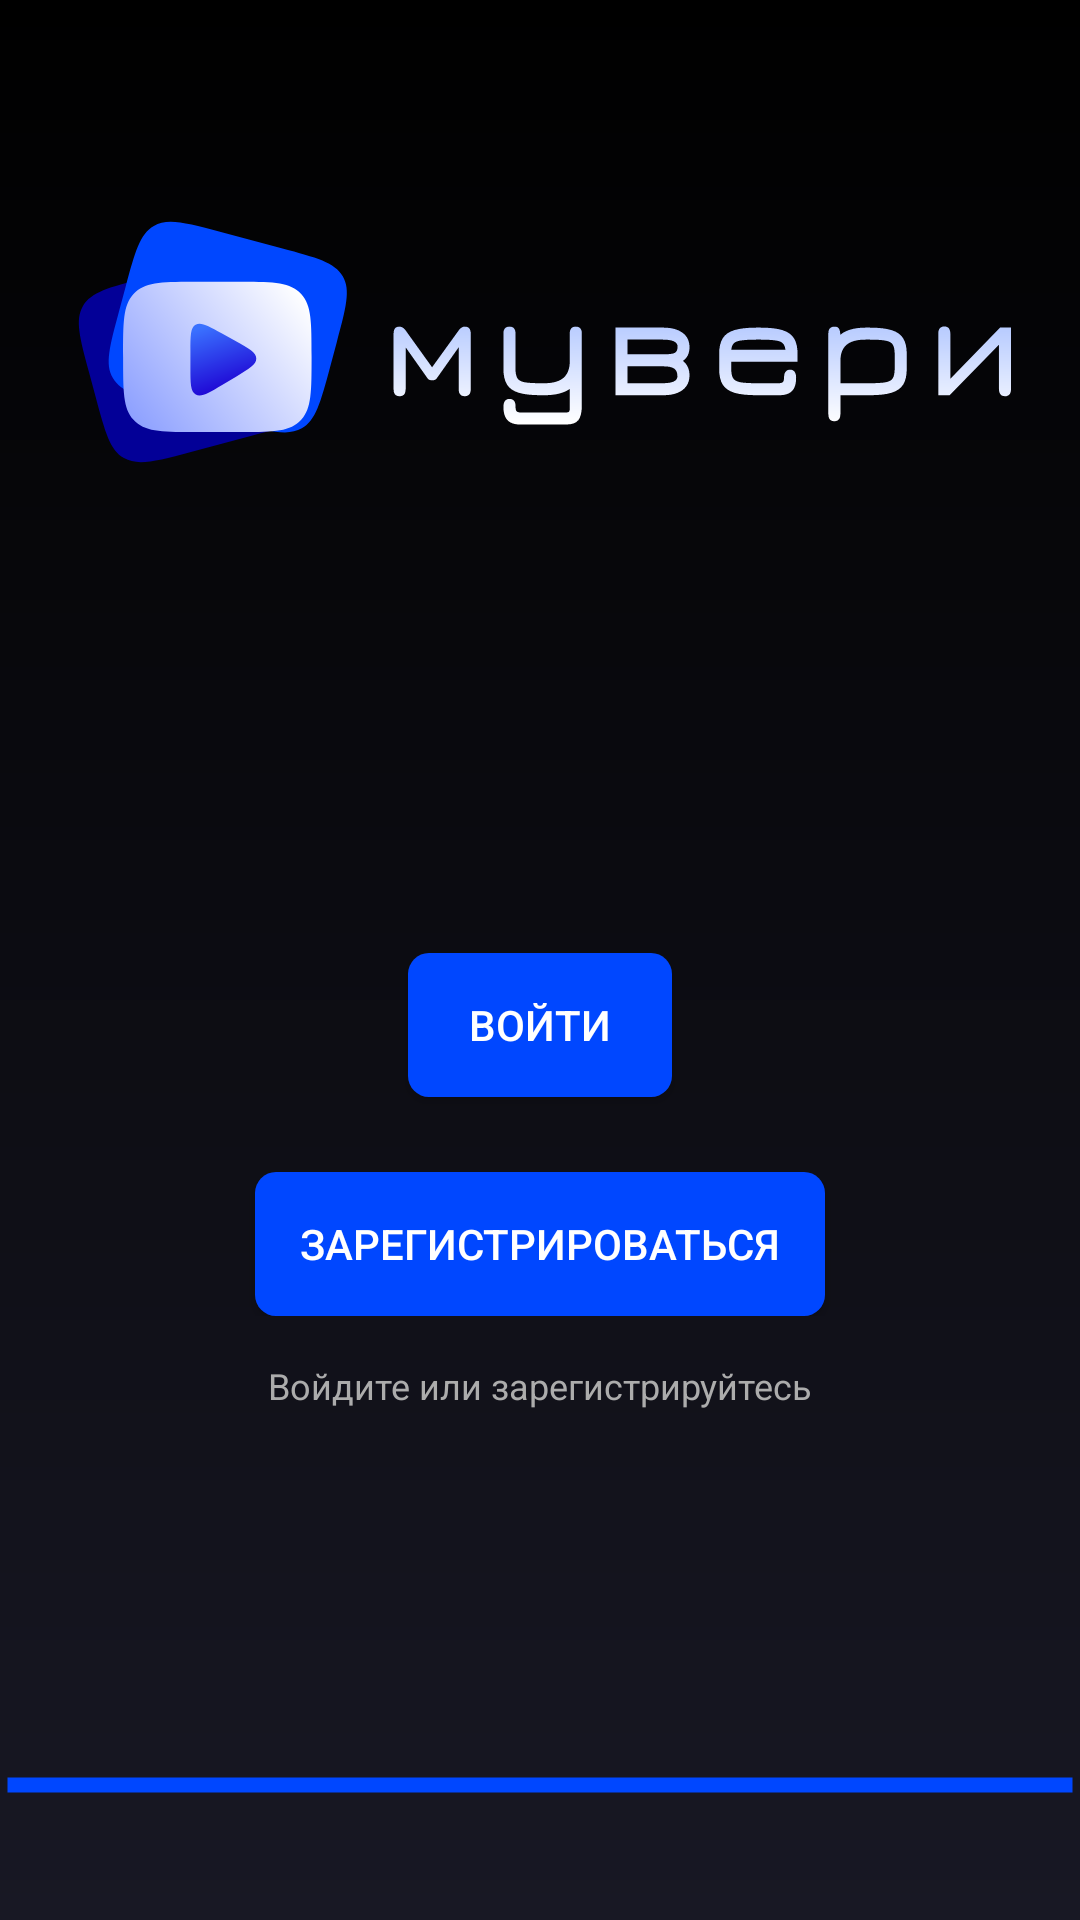

Android layout source for this screen:
<!-- AndroidManifest.xml: activity theme AppTheme -->
<!-- res/layout/activity_main.xml -->
<?xml version="1.0" encoding="utf-8"?>
<RelativeLayout xmlns:android="http://schemas.android.com/apk/res/android"
    xmlns:app="http://schemas.android.com/apk/res-auto"
    xmlns:tools="http://schemas.android.com/tools"
    android:layout_width="match_parent"
    android:layout_height="match_parent"
    android:id="@+id/index"
    android:background="@drawable/gradient_selector"
    tools:context=".MainActivity">

    <LinearLayout
        android:layout_width="wrap_content"
        android:layout_height="wrap_content"
        android:layout_marginTop="50dp"
        android:layout_centerHorizontal="true"
        android:gravity="center"
        android:orientation="vertical">

        <ImageView
            android:id="@+id/imageView"
            android:layout_width="314dp"
            android:layout_height="match_parent"
            app:srcCompat="@drawable/ic_logo" />
    </LinearLayout>

    <TextView
            android:id="@+id/text_bottom"
            android:layout_alignParentBottom="true"
            android:textSize="12sp"
            android:textColor="@color/text_bottom"
            android:layout_centerHorizontal="true"
            android:layout_width="wrap_content"
            android:layout_height="wrap_content"
            android:layout_marginBottom="170dp"
            android:text="@string/text_bottom" />

    <LinearLayout
        android:layout_width="match_parent"
        android:layout_centerHorizontal="true"
        android:weightSum="2"
        android:layout_above="@+id/text_bottom"
        android:layout_marginTop="25dp"
        android:layout_margin="15dp"
        android:gravity="center"
        android:layout_height="wrap_content"
        android:orientation="vertical">

        <Button
            android:id="@+id/btnLogin"
            android:textColor="@android:color/white"
            android:layout_width="wrap_content"
            android:layout_height="wrap_content"
            android:layout_weight="1"
            android:text="@string/login_button"
            android:background="@drawable/btn_login"
            />

        <Button
            android:id="@+id/btnRegister"
            android:layout_width="wrap_content"
            android:layout_height="wrap_content"
            android:width="190dp"
            android:layout_marginTop="25dp"
            android:layout_weight="1"
            android:background="@drawable/btn_register"
            android:text="@string/register_button"
            android:textColor="@android:color/white" />

    </LinearLayout>

</RelativeLayout>
<!-- resources referenced by this layout -->
<resources>
  <color name="text_bottom">#ACACAC</color>
  <!-- drawable btn_login (drawable) -->
  <?xml version="1.0" encoding="utf-8"?>
  <ripple xmlns:android="http://schemas.android.com/apk/res/android"
      xmlns:tools="http://schemas.android.com/tools"
      android:color="@color/ripple_effect">
      tools:targetApi="lollipop"
  
      <item>
          <shape android:shape="rectangle">
              <gradient android:startColor="@color/colorPrimary"
                  android:endColor="@color/colorPrimary"/>
              <corners android:radius="7dp"></corners>
          </shape>
      </item>
  </ripple>
  <!-- drawable btn_register (drawable) -->
  <?xml version="1.0" encoding="utf-8"?>
  <ripple xmlns:android="http://schemas.android.com/apk/res/android"
      xmlns:tools="http://schemas.android.com/tools"
      android:color="@color/ripple_effect">
      tools:targetApi="lollipop"
  
      <item>
          <shape android:shape="rectangle">
              <solid android:color="@color/btn_register"></solid>
              <corners android:radius="7dp"></corners>
          </shape>
      </item>
  </ripple>
  <!-- drawable gradient_selector (drawable) -->
  <?xml version="1.0" encoding="utf-8"?>
  <layer-list xmlns:android="http://schemas.android.com/apk/res/android">
      <item>
          <shape>
              <gradient
                  android:angle="90"
                  android:startColor="#181824"
                  android:endColor="#000000"
                  android:type="linear" />
          </shape>
      </item>
  
      <item android:top="550dp">
          <shape android:shape="line">
              <stroke android:width="5dp" android:color="#0047FF" />
          </shape>
      </item>
  
  </layer-list>
  <!-- drawable ic_logo: vector/xml drawable (drawable, 10687 chars, omitted) -->
  <string name="login_button">Войти</string>
  <string name="register_button"> Зарегистрироваться </string>
  <string name="text_bottom">Войдите или зарегистрируйтесь</string>
  <style name="AppTheme" parent="Theme.AppCompat.Light.NoActionBar">
          <item name="colorPrimary">#19191F</item>
          <item name="colorPrimaryDark">#19191F</item>
          <item name="colorAccent">#19191F</item>
      </style>
  <color name="ripple_effect">#002EA6</color>
  <color name="colorPrimary">#FF0047FF</color>
  <color name="btn_register">#0047FF</color>
</resources>
